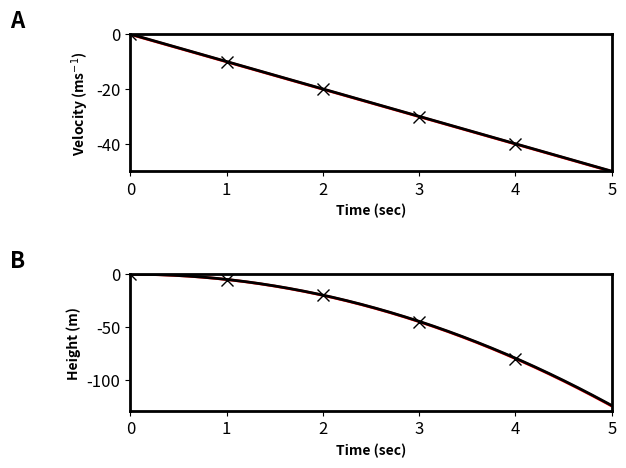

This chart was generated by the following Python code:
import numpy as np
import matplotlib.pyplot as plt

# Global Parameters
dt = 0.01  # Time-step
t = np.arange(0, 5, dt)  # Time vector

## First the calculated results
a = -10             # Constant acceleration (gravity)
v = a*t;            # Linearly varying velocity
y = 0.5*a*t*t       # Quadratically varying position

## Next do the simulation as in Table 1.2 but with small time-steps
v_sim = np.zeros(len(t))
y_sim = np.zeros(len(t))
for i in range( 2, len(t) ):
    v_sim[i] = v_sim[i-1] + dt*a
    y_sim[i] = y_sim[i-1] + dt*0.5*(v_sim[i-1]+v_sim[i])

## Set up the plotting parameters and plot the results
plt.rcParams.update({
    'lines.linewidth': 2,
    'lines.markersize': 8,
    'axes.linewidth': 2,
    'axes.labelsize': 10,
    'axes.titlesize': 16,
    'axes.labelweight': 'bold',
    'xtick.labelsize': 12,
    'ytick.labelsize': 12,
})


plt.figure(figsize=(10,10))
fig, axes = plt.subplots(2,1)

axes[0].plot(t,v,'r')
axes[0].set_xlabel('Time (sec)')
axes[0].set_ylabel('Velocity (ms$^{-1}$)')
axes[0].plot([0,1,2,3,4],[0,-10,-20,-30,-40],'xk')
axes[0].set_xlim(0, 5)
axes[0].set_ylim(-50, 0)
axes[0].plot(t,v_sim,'k')

axes[1].plot(t,y,'r')
axes[1].set_xlabel('Time (sec)')
axes[1].set_ylabel('Height (m)')
axes[1].plot([0, 1, 2, 3, 4],[0, -5, -20, -45, -80],'xk')
axes[1].set_xlim(0, 5)
axes[1].set_ylim(-130, 0)
axes[1].plot(t,y_sim,'k')

axes[0].annotate('A',xy=(-0.25,1.05),xycoords='axes fraction',fontsize=16,fontweight='bold')
axes[1].annotate('B',xy=(-0.25,1.05),xycoords='axes fraction',fontsize=16,fontweight='bold')

plt.tight_layout()

fig.subplots_adjust(hspace=0.75)
plt.show()